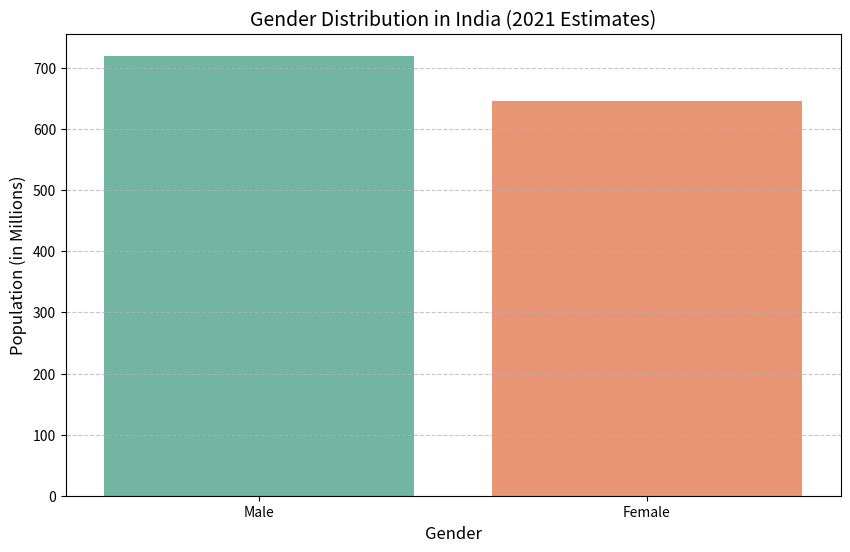
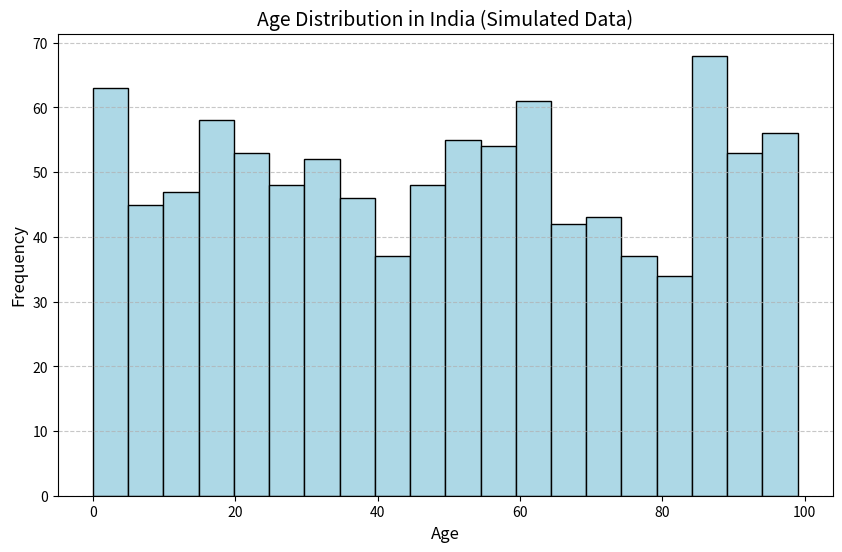

Generate these figures, in order, with matplotlib:
import matplotlib.pyplot as plt
import seaborn as sns
import numpy as np 

gender_labels = ['Male', 'Female']
gender_counts = [720, 646] 

np.random.seed(42)
ages = np.random.randint(0, 100, size=1000)  # Random ages between 0 and 100

plt.figure(figsize=(10, 6))
sns.barplot(x=gender_labels, y=gender_counts, palette="Set2")

plt.title("Gender Distribution in India (2021 Estimates)", fontsize=14)
plt.xlabel("Gender", fontsize=12)
plt.ylabel("Population (in Millions)", fontsize=12)
plt.grid(True, axis='y', linestyle='--', alpha=0.7)
plt.show()

plt.figure(figsize=(10, 6))
plt.hist(ages, bins=20, color='lightblue', edgecolor='black')

plt.title("Age Distribution in India (Simulated Data)", fontsize=14)
plt.xlabel("Age", fontsize=12)
plt.ylabel("Frequency", fontsize=12)
plt.grid(True, axis='y', linestyle='--', alpha=0.7)
plt.show()
